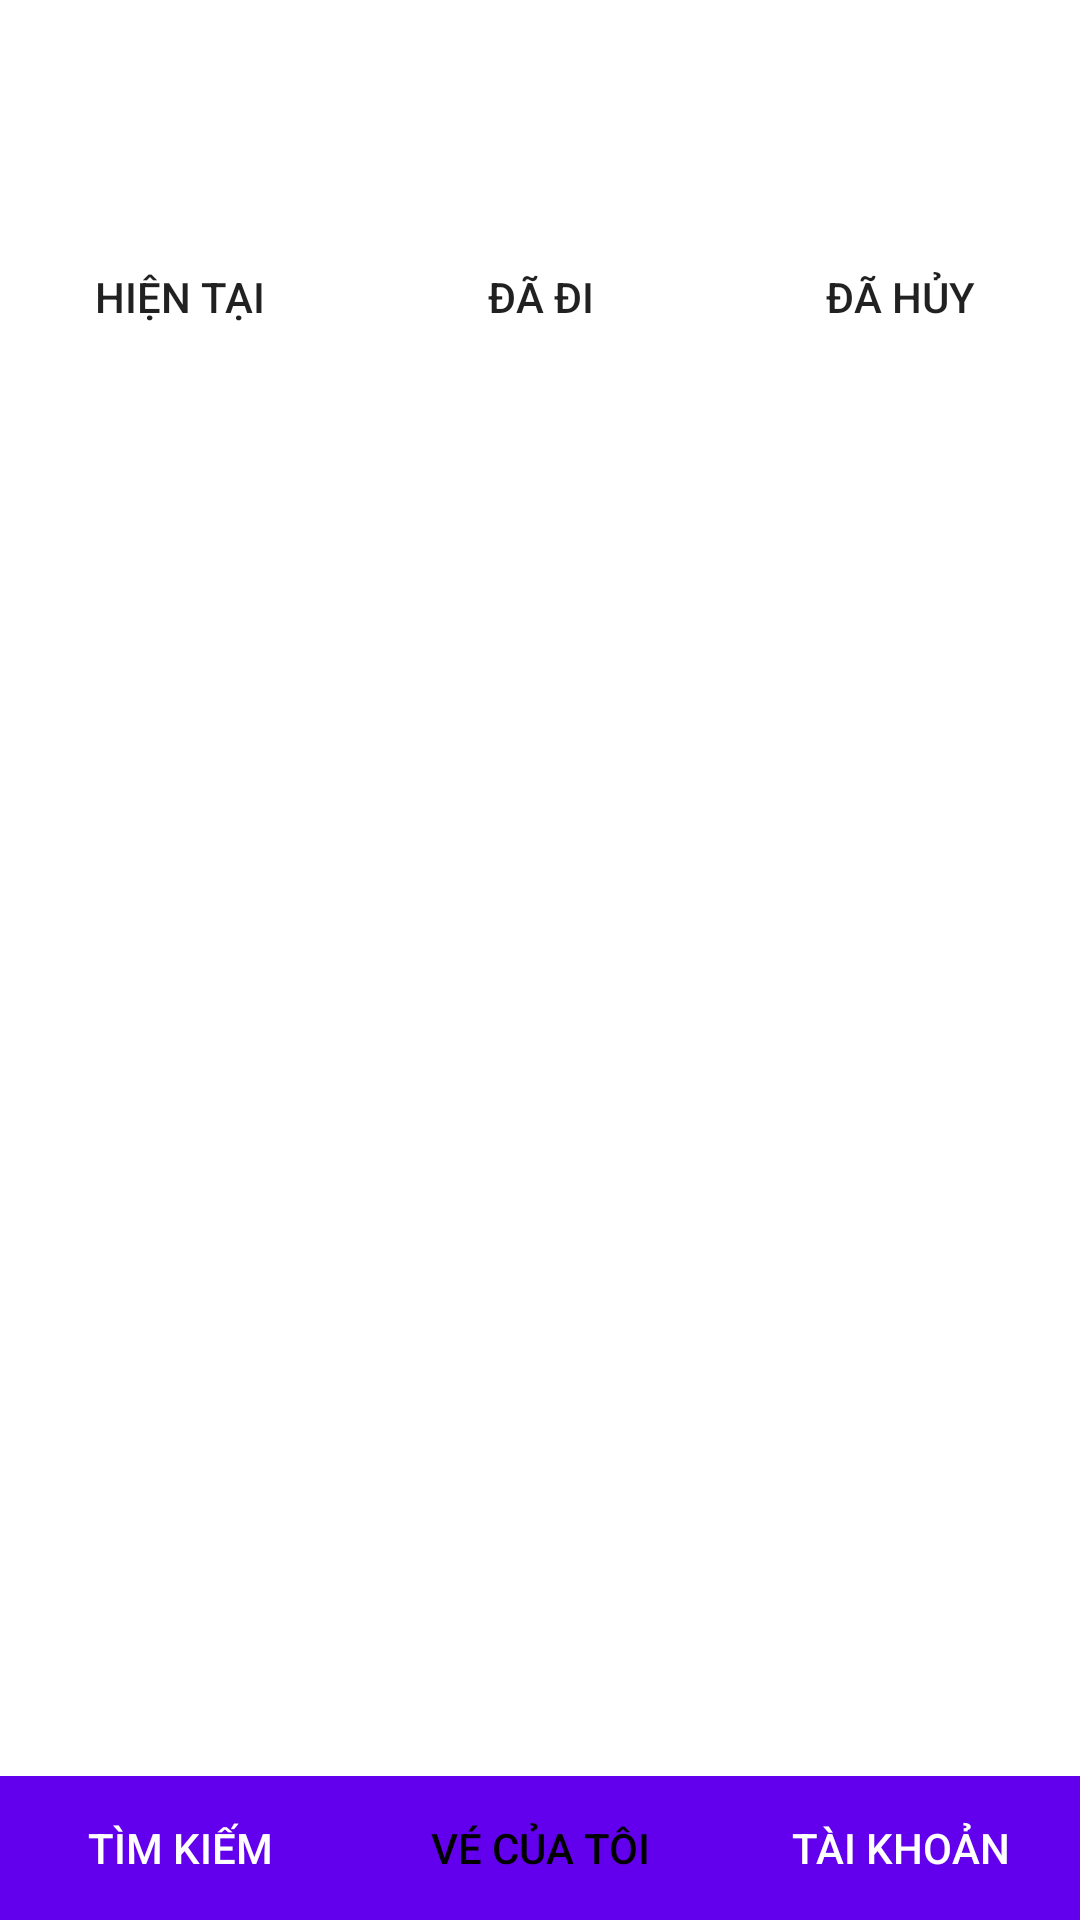

Here is an Android app screen rendered from its layout file. Give the layout XML and the strings, colors and styles it references.
<!-- AndroidManifest.xml: application theme Base.Theme.CoachTicketBookingApp -->
<!-- res/layout/activity_lgticket.xml -->
<RelativeLayout xmlns:android="http://schemas.android.com/apk/res/android"
    xmlns:tools="http://schemas.android.com/tools"
    android:layout_width="match_parent"
    android:layout_height="match_parent"
    tools:context=".ui.LgTicket"
    tools:ignore="ExtraText"
    android:background="@drawable/registerbackground">

    <TextView
        android:id="@+id/greetingTextView"
        android:layout_width="wrap_content"
        android:layout_height="wrap_content"
        android:layout_alignParentTop="true"
        android:layout_alignParentEnd="true"
        android:layout_marginTop="16dp"
        android:textColor="@android:color/black"
        android:textSize="20sp" />

    <LinearLayout
        android:id="@+id/buttonContainer"
        android:layout_width="match_parent"
        android:layout_height="wrap_content"
        android:layout_below="@id/greetingTextView"
        android:orientation="horizontal"
        android:layout_marginTop="32dp">

    <Button
        android:id="@+id/button1"
        android:layout_width="0dp"
        android:layout_height="wrap_content"
        android:layout_weight="1"
        android:text="Hiện tại"
        android:background="@drawable/button_selector"/>

    <Button
        android:id="@+id/button2"
        android:layout_width="0dp"
        android:layout_height="wrap_content"
        android:layout_weight="1"
        android:text="Đã đi"
        android:background="@drawable/button_selector"/>

    <Button
        android:id="@+id/button3"
        android:layout_width="0dp"
        android:layout_height="wrap_content"
        android:layout_weight="1"
        android:text="Đã hủy"
        android:background="@drawable/button_selector"/>
</LinearLayout>

    
    <LinearLayout
        android:layout_width="match_parent"
        android:layout_height="wrap_content"
        android:orientation="horizontal"
        android:layout_alignParentBottom="true"
        android:background="@color/design_default_color_primary">

        <Button
            android:id="@+id/buttonTimKiem"
            android:layout_width="0dp"
            android:layout_height="wrap_content"
            android:layout_weight="1"
            android:text="@string/t_m_ki_m"
            android:textColor="@android:color/white"
            android:background="@android:color/transparent"/>

        <Button
            android:id="@+id/buttonVeCuaToi"
            android:layout_width="0dp"
            android:layout_height="wrap_content"
            android:layout_weight="1"
            android:text="@string/v_c_a_t_i"
            android:textColor="@android:color/black"
            android:background="@android:color/transparent"/>

        <Button
            android:id="@+id/buttonTaiKhoan"
            android:layout_width="0dp"
            android:layout_height="wrap_content"
            android:layout_weight="1"
            android:text="@string/t_i_kho_n"
            android:textColor="@android:color/white"
            android:background="@android:color/transparent"/>
    </LinearLayout>
</RelativeLayout>
<!-- resources referenced by this layout -->
<resources>
  <!-- drawable button_selector (drawable) -->
  <?xml version="1.0" encoding="utf-8"?>
  
  <selector xmlns:android="http://schemas.android.com/apk/res/android">
      <item android:drawable="@drawable/button_underline" android:state_pressed="true"/>
      <item android:drawable="@android:color/transparent"/>
  </selector>
  <string name="t_i_kho_n">TÀI KHOẢN</string>
  <string name="t_m_ki_m">TÌM KIẾM</string>
  <string name="v_c_a_t_i">VÉ CỦA TÔI</string>
  <style name="Base.Theme.CoachTicketBookingApp" parent="Theme.MaterialComponents.Light.NoActionBar">
          
          
      </style>
  <!-- drawable button_underline (drawable) -->
  <?xml version="1.0" encoding="utf-8"?>
  
  <shape xmlns:android="http://schemas.android.com/apk/res/android">
      <size android:height="2dp" />
      <solid android:color="@color/cyan" />
  </shape>
  <color name="cyan">#99CCFF</color>
</resources>
